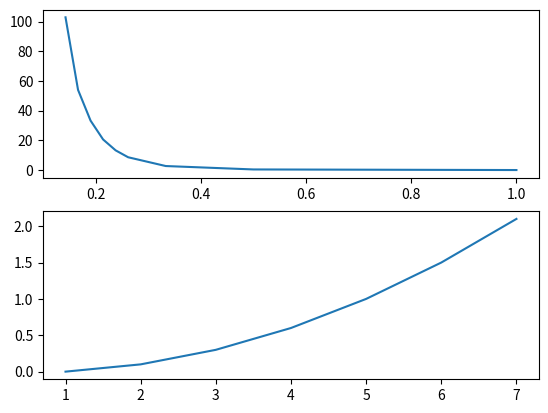

This figure's Python source:
import numpy as np
import matplotlib.pyplot as plt
from scipy import interpolate

l= np.matrix([1.0,2.0,3.0,4.0,5.0,6.0,7.0])
l= np.asarray(l)
l= l.flatten()
dl= np.min(np.abs(l - np.roll(l,1)))
  
Il= np.matrix([0.0,0.1,0.3,0.6,1.0,1.5,2.1])
Il= np.asarray(Il)
Il= Il.flatten()

w= 1/l
Iw=Il/w**2

wres= np.min(np.abs(w - np.roll(w, 1)))
D= np.max(w) - np.min(w)
Nfloat= np.ceil(D/wres)
N= Nfloat.astype(int) 
dw= D/Nfloat

we= np.linspace(np.min(w), np.max(w), N)
lin= interpolate.interp1d(w, Iw, kind='linear')
Ie= lin(we)

# print(w)
# print(we)
# print(wr)
# print(Iw)
# print(Ie)
# print(Ir)
# print(np.sum(Il))
# print(np.sum(Ie)*dw)
# print(np.sum(Ir)*dwr)

plt.subplot(211)
plt.plot(we,Ie)
plt.subplot(212)
plt.plot(l,Il)

Ite= np.trapz(Ie, dx=dw)
Itl= np.trapz(Il, dx=dl)
print("Approximately", np.round(100/Itl*(Itl - Ite),1), "% Error between Wavenumber and Wavelength Integrals")
